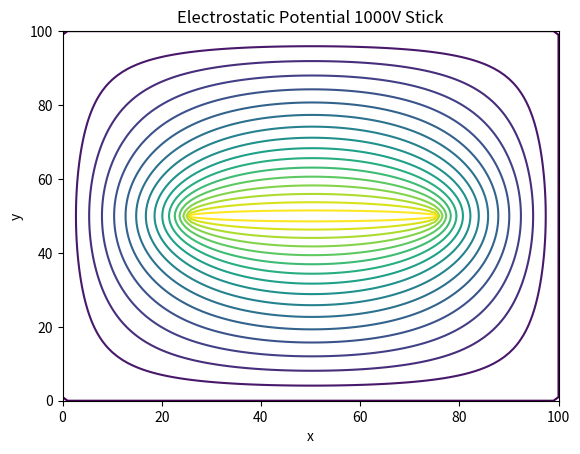

This figure's Python source:
#!/usr/bin/env python
# -*- coding: utf-8 -*-

""" [redacted]
   Email:     [email redacted]
[redacted]
[redacted]
   Week:      8
   Thema:     Poisson Gleichung
"""

# Imports
import matplotlib.pyplot as plt
import numpy as np
from scipy import ndimage


# Exercise_____________________________________________________________________
"""
Elliptical partial differential equations: Solve the Poisson equation for the 
electromagnetic potential using the SOR method described in the lecture, with 
boundary conditions given by a 1000 Volt stick in the center of a 0 Volt box 
(as depicted in the lecture notes). Plot the contours of the resulting potential
(to submit by 21 November, 2021, 9pm).

"""
# Functions_____________________________________________________________________

def cond(grid):
    condGrid = np.zeros_like(grid, dtype=bool) 
    condGrid[1::2,1::2] = True
    condGrid[::2,::2] = True
    return condGrid

def bound(grid, gridR, x, y):
    for i in range(x):
        for j in range(y):
            if i == round(x/2) and (y/4 < j < 3*y/4): # stick boundries
                grid[i, j] = 1000
                gridR[i, j] = 0
            if i == 0 or i == x - 1: # vertical boundries
                grid[i, j] = 0
                gridR[i, j] = 0
            if j == 0 or j == y - 1: # horizontal boundries
                grid[i, j] = 0
                gridR[i, j] = 0
    return grid, gridR

def update(grid, gridOmega, gridCond):
    filter = np.array([[0, 1, 0], [1, -4, 1], [0,1,0]])
    gridHelp = np.zeros_like(grid)

    ndimage.convolve(grid, filter, output=gridHelp, mode="constant", cval=0)
    gridHelp *= gridOmega
    max1 = np.max(abs(gridHelp[gridCond]))
    grid[gridCond] += gridHelp[gridCond]

    ndimage.convolve(grid, filter, output=gridHelp, mode="constant", cval=0)
    gridHelp *= gridOmega
    max2 = np.max(abs(gridHelp[~gridCond]))
    grid[~gridCond] += gridHelp[~gridCond]

    return grid, max(max1, max2)


# Main__________________________________________________________________________

if __name__== "__main__":
    x, y = 101, 101
    omega = 2/(1+np.pi/(x-1))

    end = 0.001
    diff = 1 + end

    grid = np.zeros((x,y))
    gridOmega = np.ones_like(grid) * omega/4
    grid, gridOmega = bound(grid, gridOmega, x, y)
    gridCond = cond(grid)

    while diff > end:
        grid, diff = update(grid, gridOmega, gridCond)

    contours = np.arange(0, 1000, 60)
    fig, ax = plt.subplots()
    ax.set_title("Electrostatic Potential 1000V Stick")
    ax.set_xlabel("x")
    ax.set_ylabel("y")

    # plt.contourf(grid, levels=contours, cmap=plt.get_cmap('hot'))
    plt.contour(grid, levels=contours)
    plt.show()
